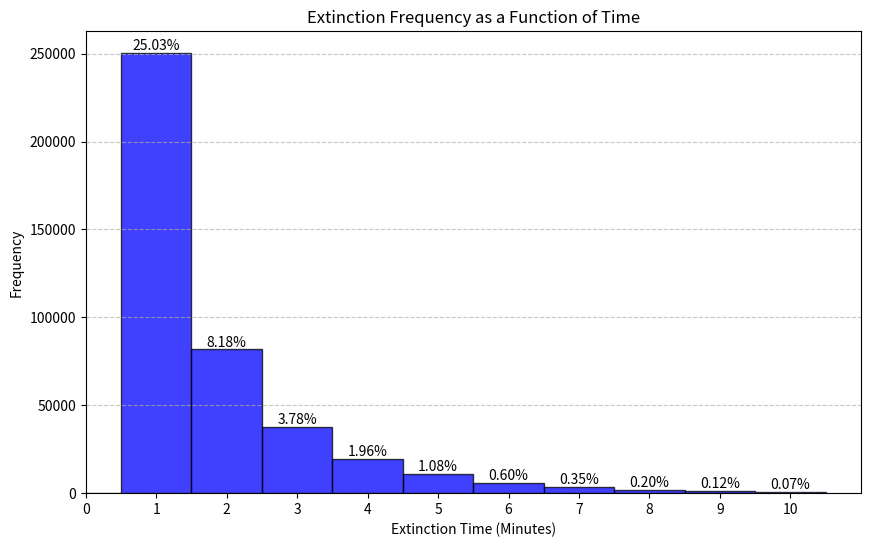
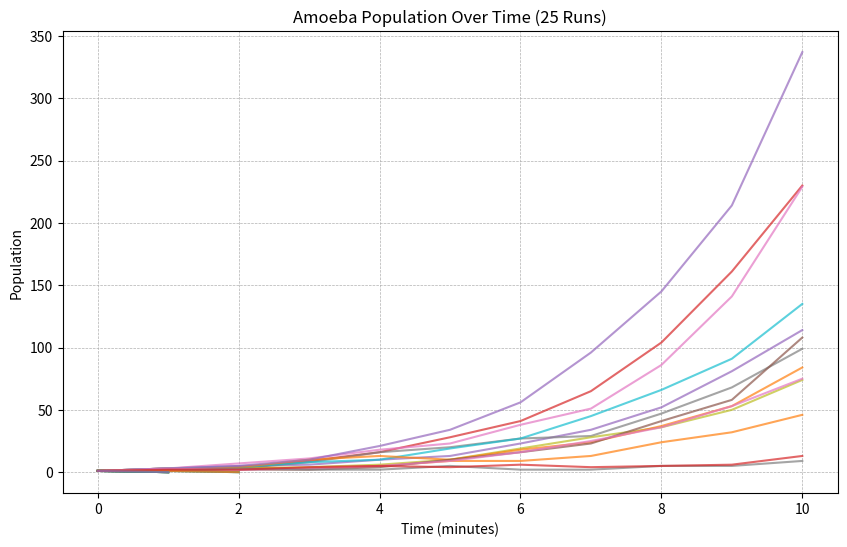
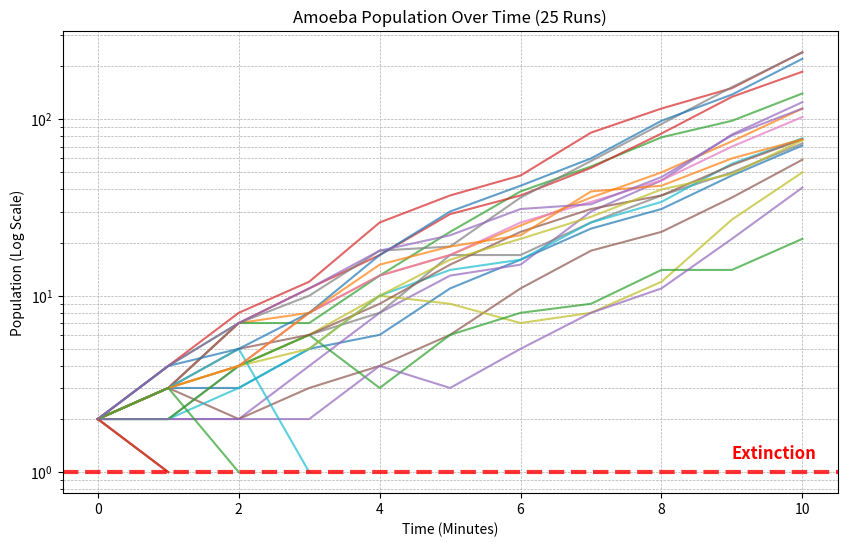

These charts were generated, in order, by the following Python code:
"""
Amoeba Population Simulation

This script simulates the evolution of an amoeba population over time, 
based on probabilistic reproduction and extinction rules.

Inspired by an online problem, apparently asked at JP Morgan.
"""
import random
import matplotlib.pyplot as plt

# Function to simulate one run of the amoeba population evolution
#Track only the final population after each run instead of history to save memory!
# set population cap after which extinction probability is infinitesimaly low -> Saves processing time!
def simulate_amoeba(p_die, p_stay, p_double, p_triple, max_steps=100, population_cap=25):
    population = 1  # Start with 1 amoeba
    for step in range(max_steps):
        if population == 0:
            return step  # Return the extinction time
        
        if population > population_cap:
            return max_steps  # Stop simulation if population exceeds population_cap
        
        new_population = 0  # Track population number of amoeba for each next generation 
        for _ in range(population):
            rand = random.random()  #random probability generator->[0,1]
            if rand < p_die:
                continue  # The amoeba dies
            elif rand < p_die + p_stay:
                new_population += 1  #amoeba stays the same
            elif rand < p_die + p_stay + p_double:
                new_population += 2  #amoeba doubles
            else:
                new_population += 3  #amoeba triples

        population = new_population  

    return max_steps  # population doesn't die out

# Function to run multiple independent simulations  
# calculate the extinction probability and track extinction rates as function of time 
def simulate_multiple_runs(num_simulations, p_die, p_stay, p_double, p_triple, max_steps=100):
    extinction_count = 0  #frequency of extinctions
    extinction_times = []  #track extinction times 
    for _ in range(num_simulations):
        extinction_time = simulate_amoeba(p_die, p_stay, p_double, p_triple, max_steps)
        if extinction_time < max_steps:  # extinction before max_steps
            extinction_count += 1
            extinction_times.append(extinction_time)
        else:
            continue
    return extinction_count / num_simulations, extinction_times  #return extinction probability and rate of extinctions

#probabilities for the amoeba's behavior 
p_die = 0.25
p_stay = 0.25
p_double = 0.25
p_triple = 0.25

# Run the simulation for 1 million independent trials
num_simulations = 1000000
extinction_probability, extinction_times = simulate_multiple_runs(num_simulations, p_die, p_stay, p_double, p_triple)

print(f"Simulational Inference: Probability of extinction= {extinction_probability:.4f}")

#Visualize extinction rates as function of time upto 10 time steps

plt.figure(figsize=(10, 6))

filtered_extinction_times = [t for t in extinction_times if t <= 10]
bins = list(range(0, 12))  
n, bins, patches = plt.hist(filtered_extinction_times, bins=bins, alpha=0.75, color='blue', edgecolor='black', align='left')

#indicate percentage of traials ending in Extinction for each time step
for i in range(len(patches)):
    height = patches[i].get_height()
    if height > 0:
        fraction = height * 100 / num_simulations  
        plt.text(bins[i], height + 0.5, f'{fraction:.2f}%', ha='center', va='bottom', fontsize=10)

plt.xlabel('Extinction Time (Minutes)')
plt.ylabel('Frequency')
plt.title('Extinction Frequency as a Function of Time')
plt.xticks(range(0, 11))  
plt.xlim(0, 11)  
plt.grid(axis='y', linestyle='--', alpha=0.7)  

plt.savefig("extinctions_over_time.png", dpi=300, bbox_inches='tight')  
plt.show()

# Function to simulate AND track population history for each simulated trial
def simulate_amoeba(p_die, p_stay, p_double, p_triple, max_steps=10):
    population = 1  # Start with 1 amoeba
    population_history = [population]  # List to store population over time

    for step in range(max_steps):
        if population == 0:
            return population_history  # Return the history if population dies out

        new_population = 0  # Track new amoebas being born
        for _ in range(population):
            rand = random.random()  # Generate a random number between 0 and 1
            if rand < p_die:
                continue  # The amoeba dies
            elif rand < p_die + p_stay:
                new_population += 1  # The amoeba stays the same
            elif rand < p_die + p_stay + p_double:
                new_population += 2  # The amoeba doubles
            else:
                new_population += 3  # The amoeba triples

        population = new_population  # Update the population
        population_history.append(population)  # Append current population to history

    return population_history  # Return the population history if it doesn't die out

# Function to run multiple simulations and plot the population over time for 10 runs
def simulate_and_plot_multiple_runs(num_simulations, p_die, p_stay, p_double, p_triple, max_steps=10):
    plt.figure(figsize=(10, 6))

    # Run simulations and plot population over time for 10 random runs
    for _ in range(num_simulations):
        population_history = simulate_amoeba(p_die, p_stay, p_double, p_triple, max_steps)
        plt.plot(population_history, alpha=0.7)  # Plot the population history for each run

    # Customize plot
    plt.xlabel('Time (minutes)')
    plt.ylabel('Population')
    plt.title(f'Amoeba Population Over Time ({num_simulations} Runs)')
    plt.grid(True, which="both", linestyle="--", linewidth=0.5) 
    plt.savefig("population_evolution.png", dpi=300, bbox_inches='tight') 
    plt.show()

# Run the simulation for 10 sample runs
num_simulations = 25
simulate_and_plot_multiple_runs(num_simulations, p_die, p_stay, p_double, p_triple)

#plot the population on log scale over time for better visualization
#Visual trick : Increment final population by 1 to avoid 0 on log scale. So extinction=> Final population=1
def simulate_and_logplot_multiple_runs(num_simulations, p_die, p_stay, p_double, p_triple, max_steps=10):
    plt.figure(figsize=(10, 6))

    # Run simulations and plot population over time
    for _ in range(num_simulations):
        population_history = simulate_amoeba(p_die, p_stay, p_double, p_triple, max_steps)
        time_steps = list(range(len(population_history)))  
        # Add 1 to each value to avoid log(0) issues
        population_history = [pop + 1 for pop in population_history]
        plt.plot(time_steps, population_history, alpha=0.7)  # Plot each simulation

    # Showcase Extinction threshold by a line
    plt.axhline(y=1, color='red', linewidth=3, linestyle='--', alpha=0.8)  
    plt.text(max_steps * 0.9, 1.2, "Extinction", color='red', fontsize=12, fontweight='bold')

    plt.xlabel('Time (Minutes)')
    plt.ylabel('Population (Log Scale)')
    plt.title(f'Amoeba Population Over Time ({num_simulations} Runs)')
    plt.yscale('log')  
    plt.grid(True, which="both", linestyle="--", linewidth=0.5)  

    plt.savefig("population_evolution_log.png", dpi=300, bbox_inches='tight') 
    plt.show()

# Run the simulation for n sample runs
num_simulations = 25
simulate_and_logplot_multiple_runs(num_simulations, p_die, p_stay, p_double, p_triple)

